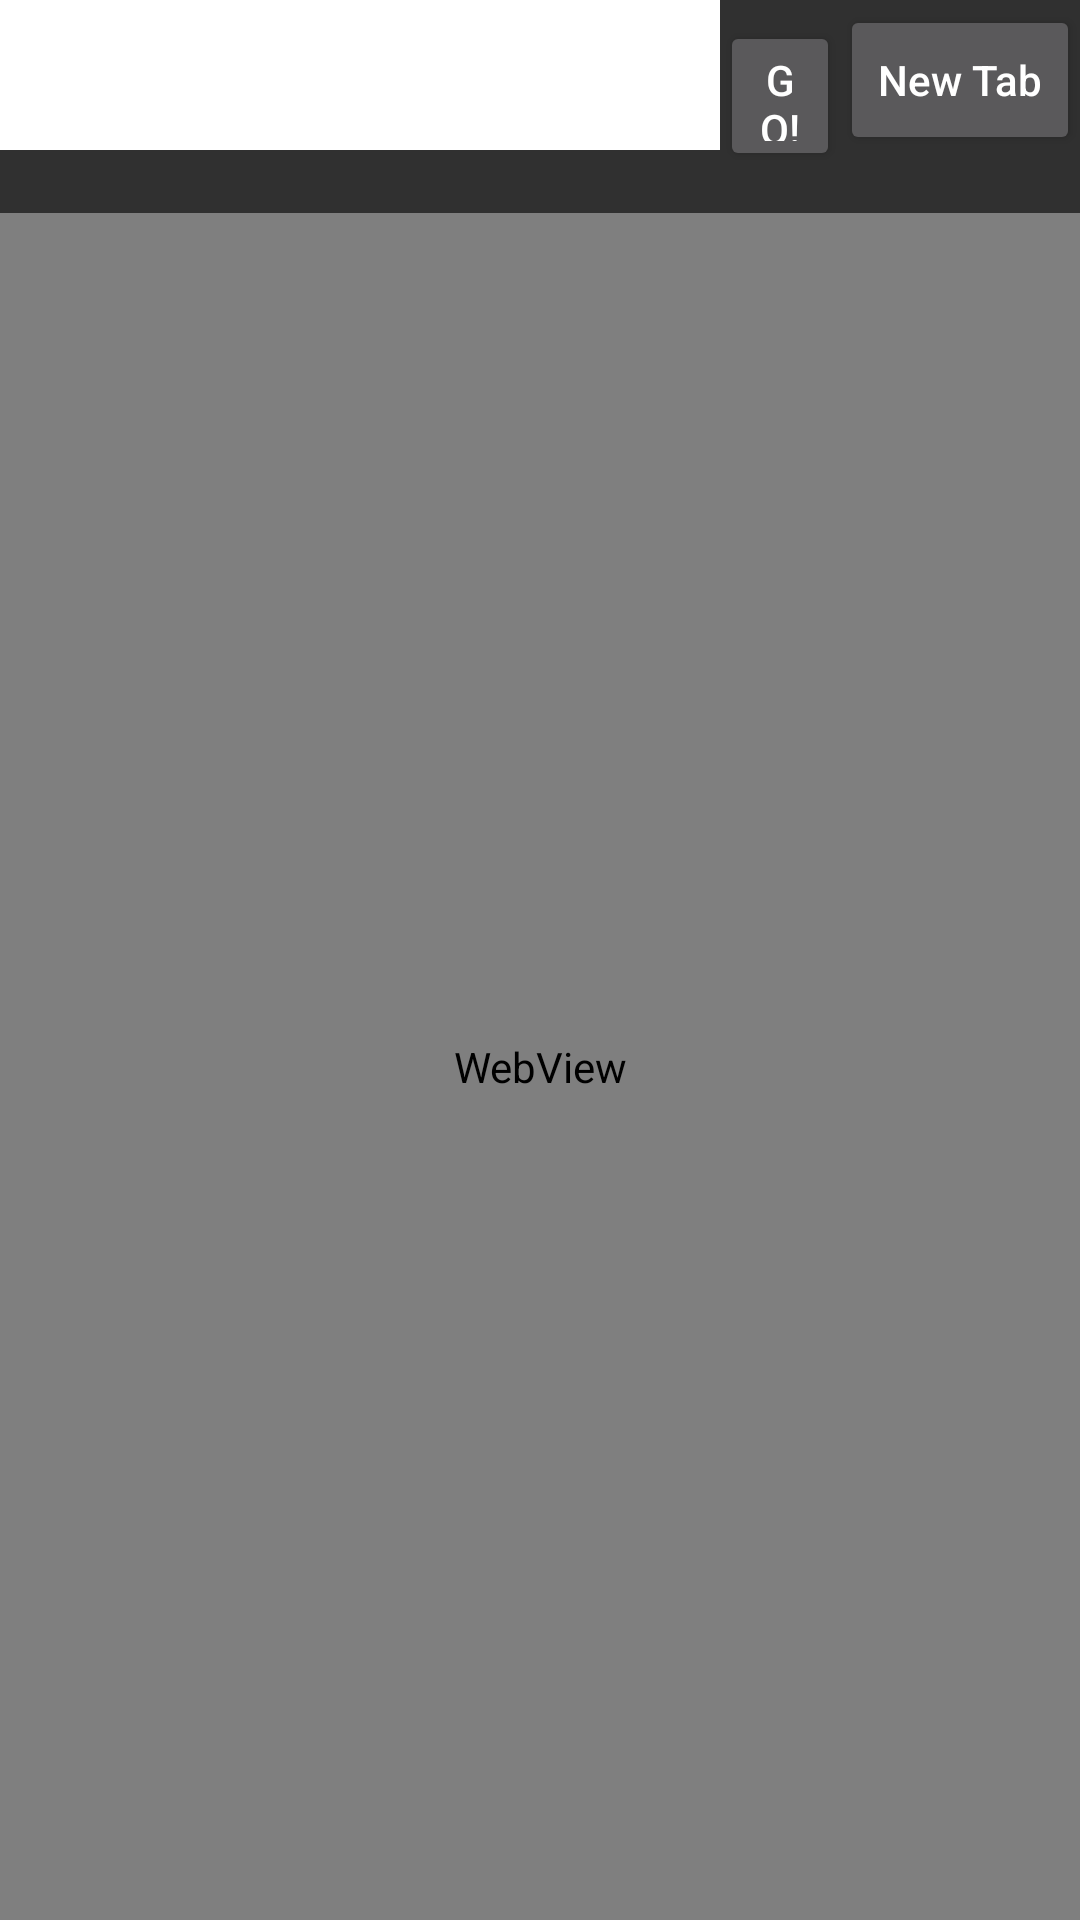

Reconstruct the res/layout file that produces this screen, plus the resources it refers to.
<!-- AndroidManifest.xml: application theme Theme.Design.NoActionBar -->
<!-- res/layout/fragment_new_tab.xml -->
<?xml version="1.0" encoding="utf-8"?>
<LinearLayout xmlns:android="http://schemas.android.com/apk/res/android"
    xmlns:tools="http://schemas.android.com/tools"
    android:layout_width="match_parent"
    android:layout_height="match_parent"
    android:orientation="vertical"
    tools:context=".NewTab">

    



    <LinearLayout
        android:layout_width="match_parent"
        android:layout_height="0dp"
        android:orientation="horizontal"
        android:layout_weight="1">


        <EditText

            android:id="@+id/siteaddresss"
            android:background="@color/white"
            android:textColor="@color/black"
            android:layout_width="0dp"
            android:layout_weight="6"
            android:layout_height="50dp"
            android:ems="10"
            android:inputType="textVisiblePassword|textNoSuggestions"
            android:text="" />

        <Button

            android:id="@+id/buttonn"
            android:layout_width="0dp"
            android:layout_height="50dp"
            android:layout_weight="1"
            android:textAllCaps="false"
            android:onClick="goSite"
            android:text="GO!" />

        <Button
            android:id="@+id/button22"
            android:layout_width="0dp"
            android:layout_height="50dp"
            android:layout_weight="2"
            android:textAllCaps="false"
            android:onClick="OpenNewTab"
            android:text="New Tab" />
    </LinearLayout>




    <LinearLayout
        android:layout_width="match_parent"
        android:layout_height="0dp"
        android:orientation="vertical"
        android:layout_weight="8">
        <WebView
            android:id="@+id/myWebVieww"
            android:layout_width="match_parent"
            android:layout_height="match_parent">


        </WebView>
    </LinearLayout>





</LinearLayout>
<!-- resources referenced by this layout -->
<resources>

  <!-- not gathered from this repository: default colours our renderer supplied (Android Studio template values) -->
  <color name="black">#FF000000</color>
  <color name="white">#FFFFFFFF</color>
</resources>
